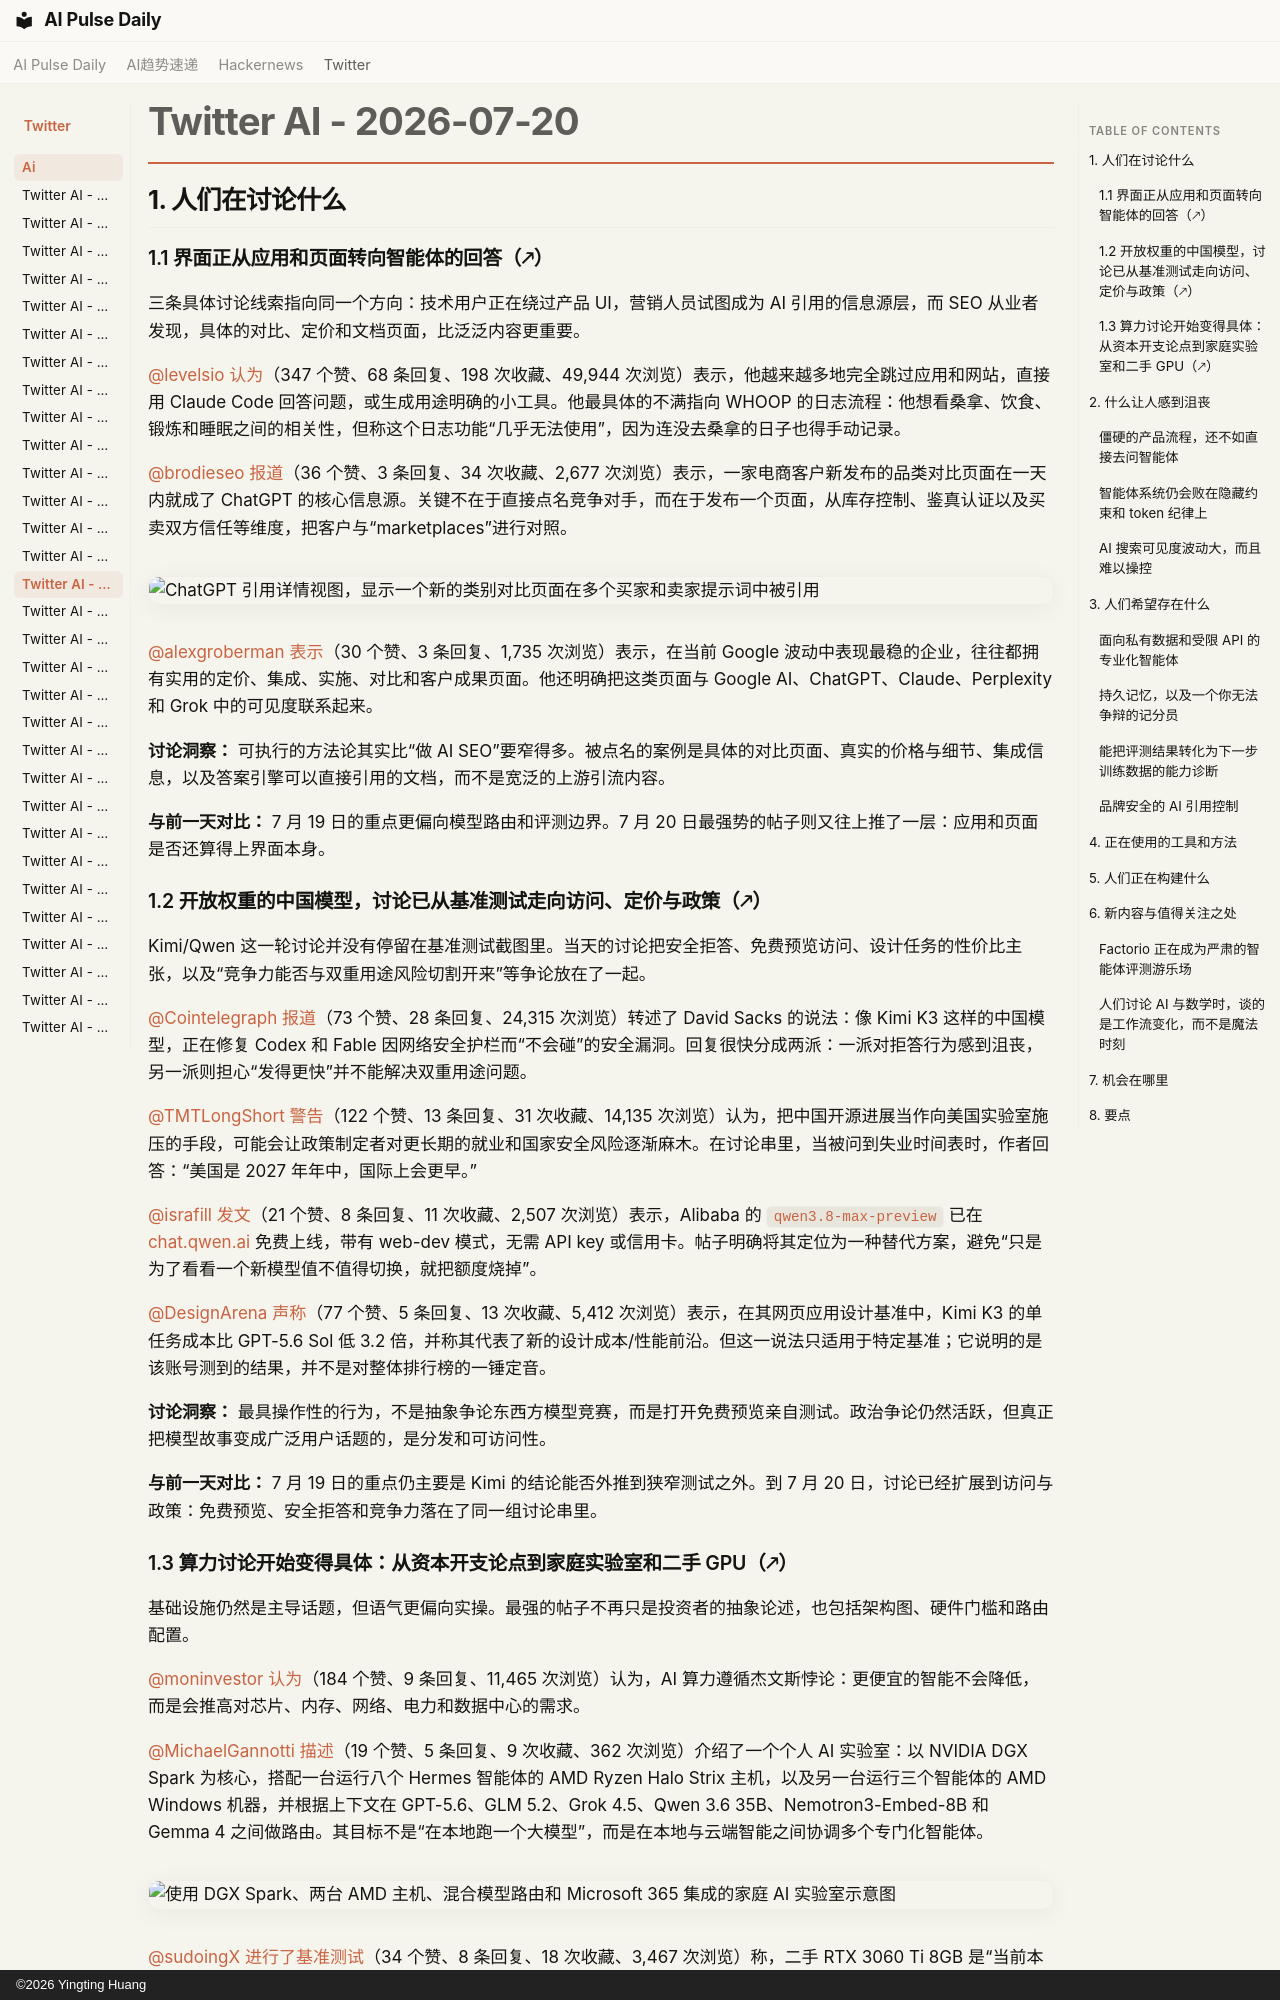

repository: vibewatch/vibewatch.github.io · page: twitter/ai/2026-07-20.zh/index.html · generator: mkdocs · copyright: ©2026 Yingting Huang

# Twitter AI - 2026-07-20

## 1. 人们在讨论什么

### 1.1 界面正从应用和页面转向智能体的回答（🡕）

三条具体讨论线索指向同一个方向：技术用户正在绕过产品 UI，营销人员试图成为 AI 引用的信息源层，而 SEO 从业者发现，具体的对比、定价和文档页面，比泛泛内容更重要。

[@levelsio](https://x.com/levelsio) [认为](https://x.com/levelsio/status/2079289397845938480)（347 个赞、68 条回复、198 次收藏、49,944 次浏览）表示，他越来越多地完全跳过应用和网站，直接用 Claude Code 回答问题，或生成用途明确的小工具。他最具体的不满指向 WHOOP 的日志流程：他想看桑拿、饮食、锻炼和睡眠之间的相关性，但称这个日志功能“几乎无法使用”，因为连没去桑拿的日子也得手动记录。

[@brodieseo](https://x.com/brodieseo) [报道](https://x.com/brodieseo/status/2079150699104055399)（36 个赞、3 条回复、34 次收藏、2,677 次浏览）表示，一家电商客户新发布的品类对比页面在一天内就成了 ChatGPT 的核心信息源。关键不在于直接点名竞争对手，而在于发布一个页面，从库存控制、鉴真认证以及买卖双方信任等维度，把客户与“marketplaces”进行对照。

![ChatGPT 引用详情视图，显示一个新的类别对比页面在多个买家和卖家提示词中被引用](https://pbs.twimg.com/media/HNqeA_PasAAkoFY.jpg)

[@alexgroberman](https://x.com/alexgroberman) [表示](https://x.com/alexgroberman/status/2079194979398996471)（30 个赞、3 条回复、1,735 次浏览）表示，在当前 Google 波动中表现最稳的企业，往往都拥有实用的定价、集成、实施、对比和客户成果页面。他还明确把这类页面与 Google AI、ChatGPT、Claude、Perplexity 和 Grok 中的可见度联系起来。

**讨论洞察：** 可执行的方法论其实比“做 AI SEO”要窄得多。被点名的案例是具体的对比页面、真实的价格与细节、集成信息，以及答案引擎可以直接引用的文档，而不是宽泛的上游引流内容。

**与前一天对比：** 7 月 19 日的重点更偏向模型路由和评测边界。7 月 20 日最强势的帖子则又往上推了一层：应用和页面是否还算得上界面本身。

### 1.2 开放权重的中国模型，讨论已从基准测试走向访问、定价与政策（🡕）

Kimi/Qwen 这一轮讨论并没有停留在基准测试截图里。当天的讨论把安全拒答、免费预览访问、设计任务的性价比主张，以及“竞争力能否与双重用途风险切割开来”等争论放在了一起。

[@Cointelegraph](https://x.com/Cointelegraph) [报道](https://x.com/Cointelegraph/status/2079013606595662008)（73 个赞、28 条回复、24,315 次浏览）转述了 David Sacks 的说法：像 Kimi K3 这样的中国模型，正在修复 Codex 和 Fable 因网络安全护栏而“不会碰”的安全漏洞。回复很快分成两派：一派对拒答行为感到沮丧，另一派则担心“发得更快”并不能解决双重用途问题。

[@TMTLongShort](https://x.com/TMTLongShort) [警告](https://x.com/TMTLongShort/status/2078986950514512224)（122 个赞、13 条回复、31 次收藏、14,135 次浏览）认为，把中国开源进展当作向美国实验室施压的手段，可能会让政策制定者对更长期的就业和国家安全风险逐渐麻木。在讨论串里，当被问到失业时间表时，作者回答：“美国是 2027 年年中，国际上会更早。”

[@israfill](https://x.com/israfill) [发文](https://x.com/israfill/status/2079181272107344311)（21 个赞、8 条回复、11 次收藏、2,507 次浏览）表示，Alibaba 的 `qwen3.8-max-preview` 已在 [chat.qwen.ai](https://chat.qwen.ai/) 免费上线，带有 web-dev 模式，无需 API key 或信用卡。帖子明确将其定位为一种替代方案，避免“只是为了看看一个新模型值不值得切换，就把额度烧掉”。

[@DesignArena](https://x.com/DesignArena) [声称](https://x.com/DesignArena/status/2079298593928995081)（77 个赞、5 条回复、13 次收藏、5,412 次浏览）表示，在其网页应用设计基准中，Kimi K3 的单任务成本比 GPT-5.6 Sol 低 3.2 倍，并称其代表了新的设计成本/性能前沿。但这一说法只适用于特定基准；它说明的是该账号测到的结果，并不是对整体排行榜的一锤定音。

**讨论洞察：** 最具操作性的行为，不是抽象争论东西方模型竞赛，而是打开免费预览亲自测试。政治争论仍然活跃，但真正把模型故事变成广泛用户话题的，是分发和可访问性。

**与前一天对比：** 7 月 19 日的重点仍主要是 Kimi 的结论能否外推到狭窄测试之外。到 7 月 20 日，讨论已经扩展到访问与政策：免费预览、安全拒答和竞争力落在了同一组讨论串里。
